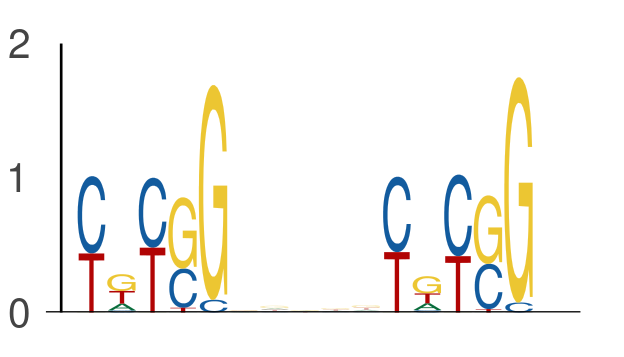

The file beside this chart, header and first rows:
seq_index, start_position, end_position, is_reversed_complement
421, 42, 47, 0
421, 52, 57, 0
102, 6, 11, 0
102, 16, 21, 0
7437, 28, 33, 0
7437, 38, 43, 0
5491, 64, 69, 0
5491, 74, 79, 0
3381, 29, 34, 0
3381, 39, 44, 0
2040, 53, 58, 0
2040, 63, 68, 0
2998, 7, 12, 0
2998, 17, 22, 0
4279, 13, 18, 0
4279, 23, 28, 0
7885, 16, 21, 0
7885, 26, 31, 0
3808, 56, 61, 0
3808, 66, 71, 0
3062, 2, 7, 0
3062, 12, 17, 0
7424, 65, 70, 0
7424, 75, 80, 0
3091, 63, 68, 0
3091, 73, 78, 0
5320, 53, 58, 0
5320, 63, 68, 0
2181, 9, 14, 0
2181, 19, 24, 0
5570, 57, 62, 0
5570, 67, 72, 0
4116, 4, 9, 0
4116, 14, 19, 0
6261, 7, 12, 0
6261, 17, 22, 0
4442, 40, 45, 0
4442, 50, 55, 0
196, 29, 34, 0
196, 39, 44, 0
697, 54, 59, 0
697, 64, 69, 0
4596, 19, 24, 0
4596, 29, 34, 0
320, 49, 54, 0
320, 59, 64, 0
663, 23, 28, 0
663, 33, 38, 0
4957, 3, 8, 0
4957, 13, 18, 0
7508, 57, 62, 0
7508, 67, 72, 0
285, 24, 29, 0
285, 34, 39, 0
922, 44, 49, 0
922, 54, 59, 0
180, 58, 63, 0
180, 68, 73, 0
1812, 26, 31, 0
1812, 36, 41, 0
... 984 more rows
